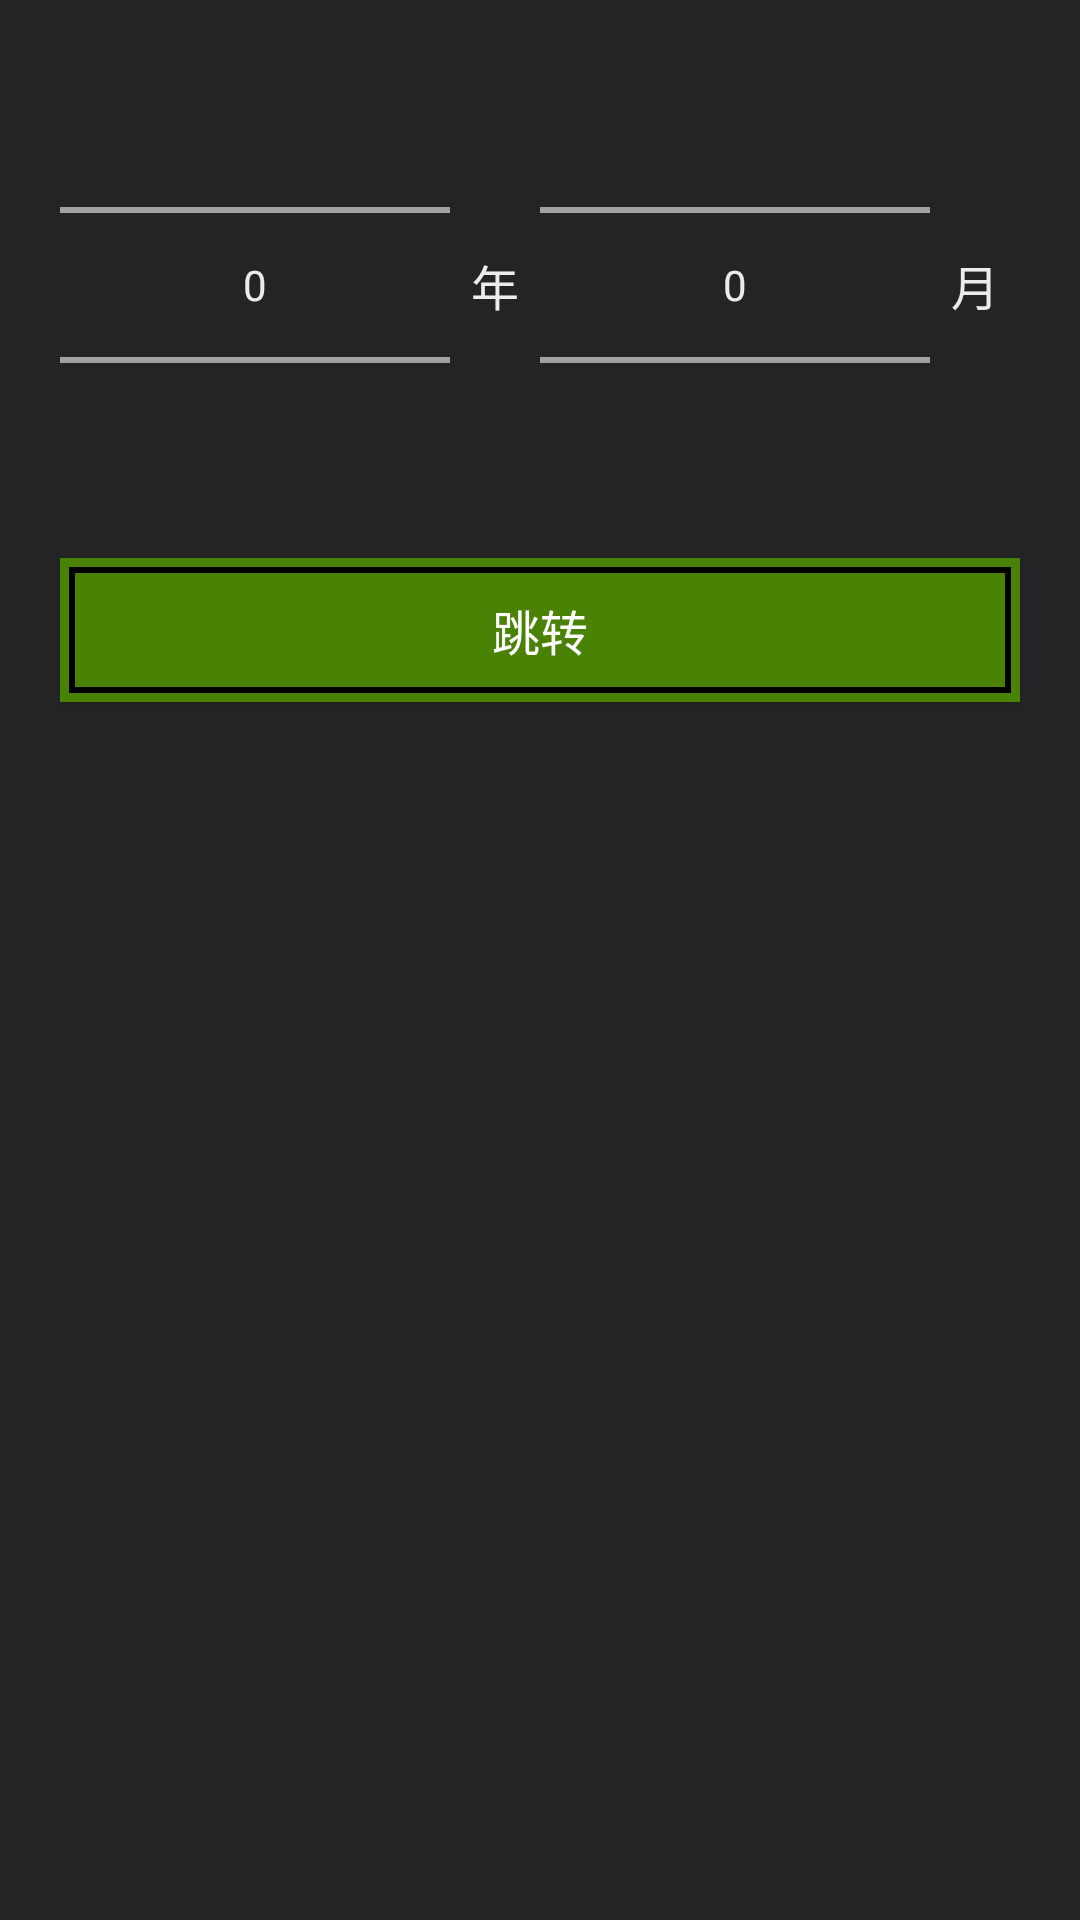

This screen was rendered from an Android layout file. Write that file and the resources it references.
<!-- AndroidManifest.xml: application theme AppTheme -->
<!-- res/layout/dialog_date_picker.xml -->
<?xml version="1.0" encoding="utf-8"?>
<LinearLayout xmlns:android="http://schemas.android.com/apk/res/android"
    android:orientation="vertical" android:layout_width="match_parent" android:layout_height="wrap_content"
    android:background="@color/bg_card" android:padding="20dp">
    <LinearLayout android:orientation="horizontal" android:layout_width="match_parent" android:layout_height="wrap_content"
        android:gravity="center">
        <NumberPicker android:id="@+id/npYear" android:layout_width="0dp" android:layout_weight="1" android:layout_height="150dp"/>
        <TextView android:layout_width="30dp" android:layout_height="wrap_content" android:text="年" android:gravity="center"
            android:textColor="@color/text_primary" android:textSize="16sp"/>
        <NumberPicker android:id="@+id/npMonth" android:layout_width="0dp" android:layout_weight="1" android:layout_height="150dp"/>
        <TextView android:layout_width="30dp" android:layout_height="wrap_content" android:text="月" android:gravity="center"
            android:textColor="@color/text_primary" android:textSize="16sp"/>
    </LinearLayout>
    <Button android:id="@+id/btnOk" android:layout_width="match_parent" android:layout_height="48dp"
        android:layout_marginTop="16dp" android:text="跳转" android:textSize="16sp"
        android:textColor="#FFFFFF" android:background="@drawable/cell_today_selected"/>
</LinearLayout>
<!-- resources referenced by this layout -->
<resources>
  <color name="bg_card">#FF242426</color>
  <color name="text_primary">#FFECECEC</color>
  <!-- drawable cell_today_selected (drawable) -->
  <?xml version="1.0" encoding="utf-8"?>
  <layer-list xmlns:android="http://schemas.android.com/apk/res/android">
      <item android:drawable="@drawable/cell_today"/>
      <item android:left="3dp" android:top="3dp" android:right="3dp" android:bottom="3dp">
          <shape android:shape="rectangle">
              <solid android:color="@android:color/transparent"/>
              <stroke android:width="2dp" android:color="#FF000000"/>
          </shape>
      </item>
  </layer-list>
  <style name="AppTheme" parent="android:Theme.Material.NoActionBar">
          <item name="android:colorAccent">@color/theme_green</item>
          <item name="android:windowBackground">@color/bg_dark</item>
          <item name="android:textColorPrimary">@color/text_primary</item>
          <item name="android:navigationBarColor">@color/bg_dark</item>
          <item name="android:statusBarColor">@color/theme_green</item>
      </style>
  <!-- drawable cell_today (drawable) -->
  <?xml version="1.0" encoding="utf-8"?>
  <shape xmlns:android="http://schemas.android.com/apk/res/android" android:shape="rectangle">
      <solid android:color="@color/theme_green"/>
  </shape>
  <color name="theme_green">#FF498205</color>
  <color name="bg_dark">#FF161616</color>
</resources>
